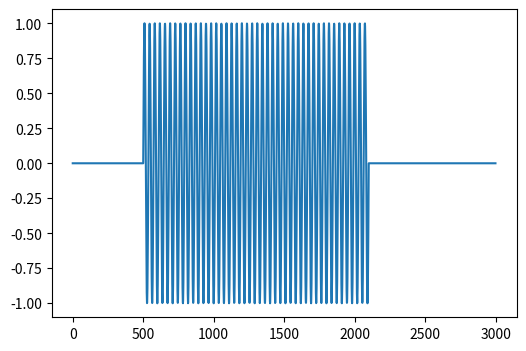

This chart was generated by the following Python code:
import numpy as np
import matplotlib.pyplot as plt


def composite(S, w):
    L = len(w)
    Q = int(L / S)
    ws = np.zeros(L)
    a = 0
    for l in range(L):
        for m in range(-(Q - 1), Q):
            if (l - m * S) >= 0 and L > (l - m * S):
                a += w[l - m * S] ** 2
        ws[l] = w[l] / a
        a = 0

    return ws


def ISTFT(S, X):
    F = X.shape[0]
    T = X.shape[1]
    N = 2 * (F - 1)
    M = S * (T - 1) + N

    com = np.hamming(N)
    com1 = composite(S, com)
    x = np.zeros(M)
    z = np.zeros((T, N))
    for t in range(T):
        for n in range(N):
            z[t, n] = np.fft.irfft(X[:, t])[n]
            x[t * S + n] += com1[n] * z[t, n]

    return x


def pad(x, L, S):
    x_pad = np.pad(x, [L - S, L - S])
    re = np.mod(x_pad.size, S)
    if re != 0:
        x_pad = np.pad(x_pad, [0, S - re])
    return x_pad


def frame_div(x, L, S):
    x_pad = pad(x, L, S)
    T = int(np.floor((x_pad.size - L) / S)) + 1
    x_t = np.array([x_pad[t * S : t * S + L] for t in range(T)])
    return x_t


def stft(x, L, S, wnd):
    x_t = frame_div(x, L, S)
    T = len(x_t)
    X = np.array([np.fft.rfft(x_t[t] * wnd) for t in range(T)], dtype="complex")
    return X.T


a = 1
f = 440
fs = 16000
s = 0.1

t = np.arange(0, s, 1 / fs)
x = a * np.sin(2 * np.pi * f * t)


L = 1000
S = 500
w = np.hamming(L)

X = stft(x, L, S, w)
y = ISTFT(
    S,
    X,
)

plt.figure(figsize=[6.0, 4.0])
plt.plot(y)
plt.show()

print(y[L - S : L - S + len(x)] == x)
print(x)
print(y[L - S : L - S + len(x)])

print(np.array([np.max(y), np.min(y)]))
